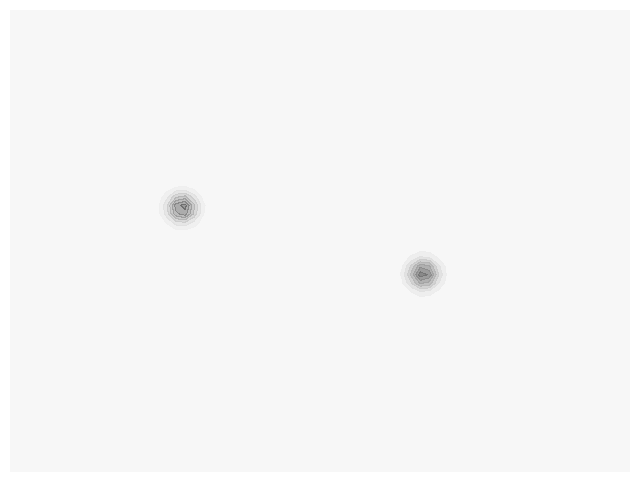

This figure's Python source:
import numpy as np
import matplotlib.pyplot as plt
from scipy.stats import multivariate_normal

# Parameters for two normal distributions
mean1 = [1, 1]
cov1 = [[0.025, 0], [0, 0.025]]  # Covariance matrix for first distribution
# cov1 = [[0.7, 1], [0.5, 0.7]]  # Covariance matrix for first distribution
mean2 = [4.5, 0]
cov2 = [[0.025, 0], [0, 0.025]]  # Covariance matrix for second distribution
# cov2 = [[1.6, 0], [0, 0.7]]  # Covariance matrix for second distribution

# Create a grid of (x, y) coordinates
x = np.linspace(-5, 8, 100)
y = np.linspace(-5, 8, 100)
X, Y = np.meshgrid(x, y)

# Calculate the PDFs for each distribution on the grid
pdf1 = multivariate_normal(mean1, cov1).pdf(np.dstack((X, Y)))
pdf2 = multivariate_normal(mean2, cov2).pdf(np.dstack((X, Y)))

# Plotting the contour of the distributions
plt.figure(figsize=(8, 6))
contour2 = plt.contourf(X, Y, pdf2, cmap="Greys", alpha=0.8)
contour1 = plt.contourf(X, Y, pdf1, cmap="Greys", alpha=0.4)
# plt.colorbar(contour1, ax=plt.gca(), aspect=5)
plt.xlim(-1.5, 7.5)
plt.ylim(-3, 4)
plt.axis("off")

# Save the plot to an image file
plt.savefig(
    "contour_plot_fixed.png",
    bbox_inches="tight",
    pad_inches=0,
)
plt.show()
